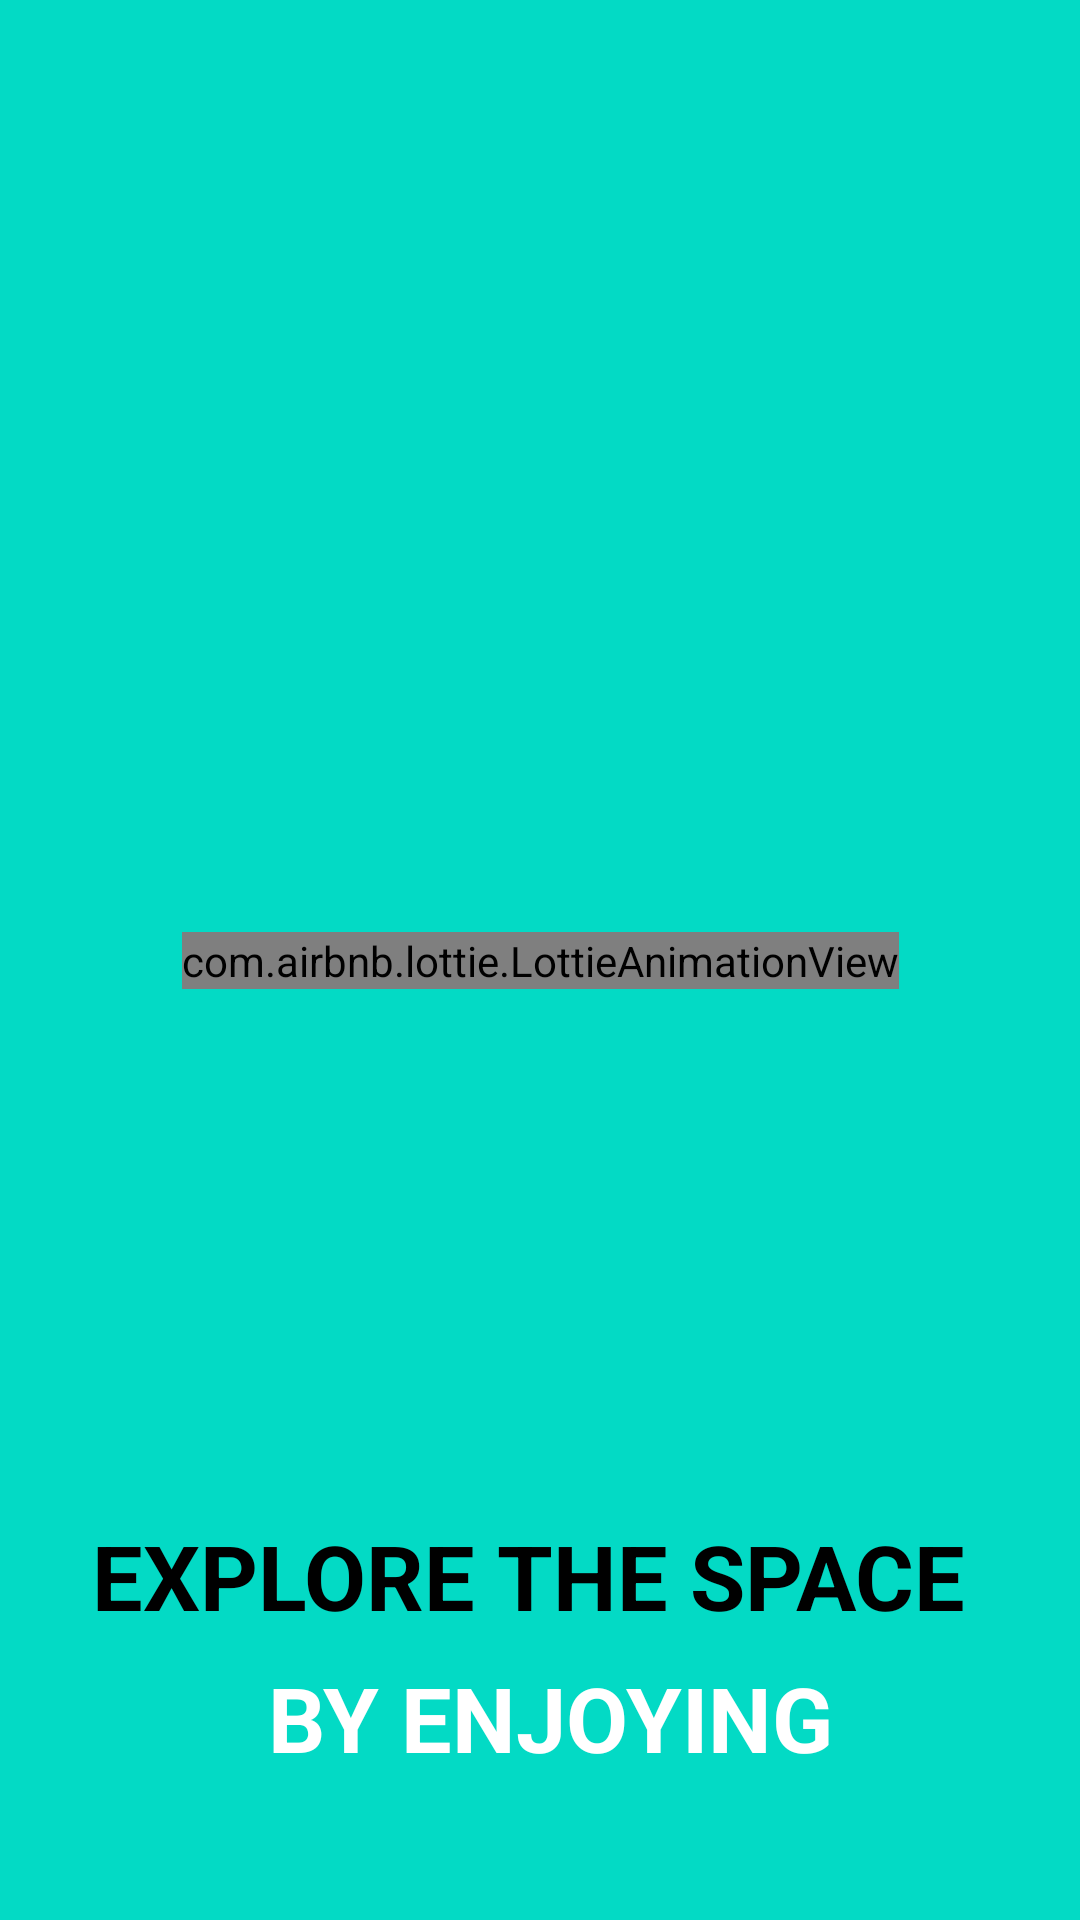

This screen was rendered from an Android layout file. Write that file and the resources it references.
<!-- AndroidManifest.xml: application theme Theme.SpaceHeist -->
<!-- res/layout/activity_splash_screen.xml -->
<?xml version="1.0" encoding="utf-8"?>
<androidx.constraintlayout.widget.ConstraintLayout xmlns:android="http://schemas.android.com/apk/res/android"
    xmlns:app="http://schemas.android.com/apk/res-auto"
    xmlns:tools="http://schemas.android.com/tools"
    android:layout_width="match_parent"
    android:layout_height="match_parent"
    android:background="#03DAC5"
    tools:context=".MainActivity">

       <com.airbnb.lottie.LottieAnimationView
           android:id="@+id/rocket"
           android:layout_width="wrap_content"
           android:layout_height="wrap_content"
           app:layout_constraintBottom_toBottomOf="parent"
           app:layout_constraintEnd_toEndOf="parent"
           app:layout_constraintStart_toStartOf="parent"
           app:layout_constraintTop_toTopOf="parent"
           app:lottie_autoPlay="true"
           app:lottie_loop="true"
           app:lottie_rawRes="@raw/rocketspace" />

       <TextView
           android:id="@+id/textView"
           android:layout_width="wrap_content"
           android:layout_height="wrap_content"
           android:text="EXPLORE THE SPACE "
           android:textColor="#000000"
           android:textSize="30dp"
           android:fontFamily="sans-serif-condensed-medium"
           app:layout_constraintBottom_toBottomOf="parent"
           app:layout_constraintEnd_toEndOf="parent"
           app:layout_constraintStart_toStartOf="parent"
           android:textStyle="bold"
           app:layout_constraintTop_toTopOf="parent"
           app:layout_constraintVertical_bias="0.842" />

       <TextView
           android:id="@+id/enjoy"
           android:textColor="#FFFFFF"
           android:layout_width="wrap_content"
           android:layout_height="wrap_content"
           android:textStyle="bold"
           android:fontFamily="sans-serif-black"
           android:text="BY ENJOYING "
           android:textSize="30dp"
           app:layout_constraintBottom_toBottomOf="parent"
           app:layout_constraintEnd_toEndOf="parent"
           app:layout_constraintHorizontal_bias="0.543"
           app:layout_constraintStart_toStartOf="parent"
           app:layout_constraintTop_toTopOf="parent"
           app:layout_constraintVertical_bias="0.921" />


</androidx.constraintlayout.widget.ConstraintLayout>
<!-- resources referenced by this layout -->
<resources>
  <style name="Theme.SpaceHeist" parent="Theme.MaterialComponents.DayNight.NoActionBar">
          
          <item name="colorPrimary">@color/teal_200</item>
          <item name="colorPrimaryVariant">@color/purple_700</item>
          <item name="windowActionBar">true</item>
          <item name="windowNoTitle">true</item>
          <item name="fontFamily">@font/lilitaoneregular</item>
          <item name="colorOnPrimary">@color/white</item>
          
          <item name="colorSecondary">@color/teal_200</item>
          <item name="colorSecondaryVariant">@color/teal_700</item>
          <item name="colorOnSecondary">@color/black</item>
          
          <item name="android:statusBarColor" tools:targetApi="l">?attr/colorPrimaryVariant</item>
          
      </style>
  <!-- not gathered from this repository: default colours our renderer supplied (Android Studio template values) -->
  <color name="purple_700">#FF3700B3</color>
  <color name="teal_200">#FF03DAC5</color>
  <color name="teal_700">#FF018786</color>
  <color name="black">#FF000000</color>
  <color name="white">#FFFFFFFF</color>
</resources>
